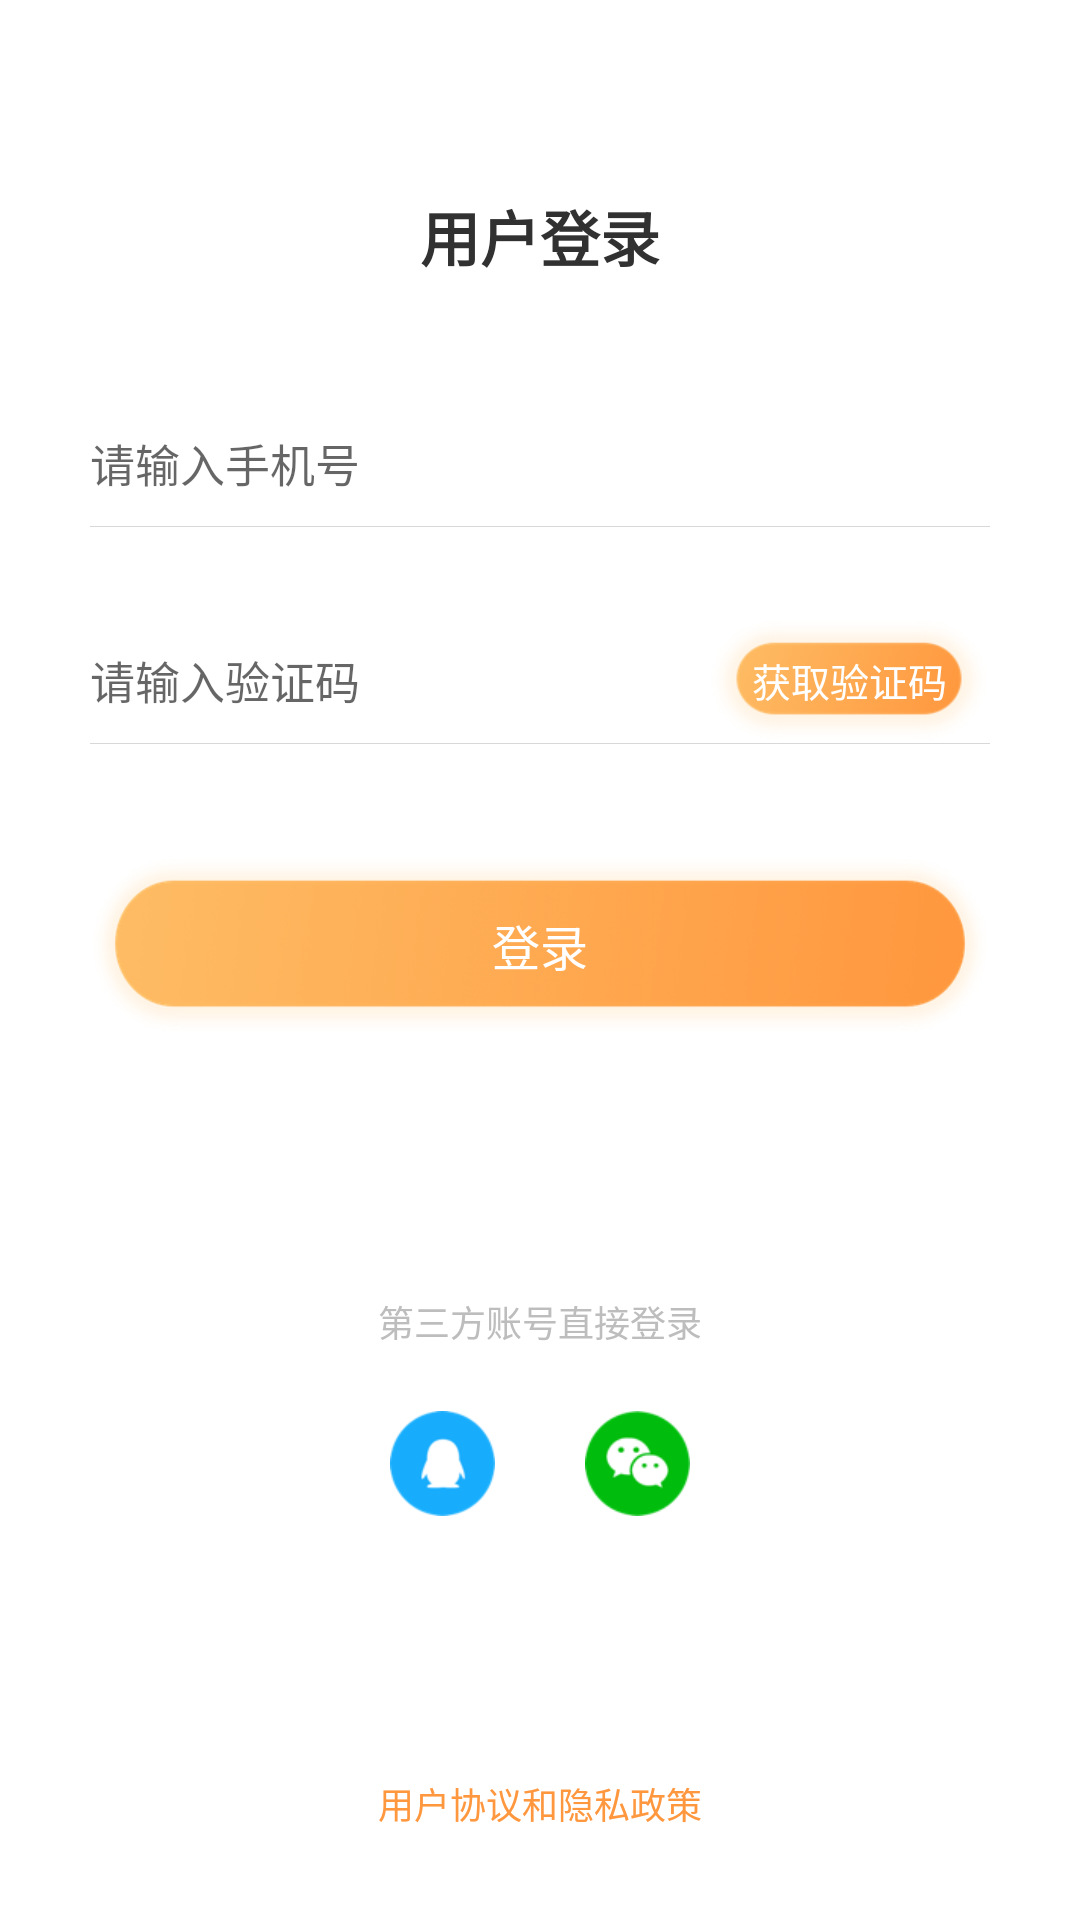

Write the Android layout XML for this screen, with the resource values it uses.
<!-- AndroidManifest.xml: application theme AppTheme -->
<!-- res/layout/activity_login.xml -->
<?xml version="1.0" encoding="utf-8"?>
<LinearLayout xmlns:android="http://schemas.android.com/apk/res/android"
    xmlns:app="http://schemas.android.com/apk/res-auto"
    xmlns:tools="http://schemas.android.com/tools"
    android:layout_width="match_parent"
    android:layout_height="match_parent"
    android:background="@color/white"
    android:orientation="vertical">

    <LinearLayout
        android:layout_width="match_parent"
        android:layout_height="match_parent"
        android:orientation="vertical">

        <LinearLayout
            android:layout_width="match_parent"
            android:layout_height="wrap_content"
            android:layout_marginLeft="30dp"
            android:layout_marginRight="30dp"
            android:orientation="vertical">

            <TextView
                android:id="@+id/stitle"
                android:layout_width="match_parent"
                android:layout_height="wrap_content"
                android:layout_marginTop="64dp"
                android:gravity="center_horizontal"
                android:text="用户登录"
                android:textColor="#313131"
                android:textSize="20sp"
                android:textStyle="bold" />

            <EditText
                android:id="@+id/phoneNumTv"
                style="@style/input_style"
                android:layout_marginTop="40dp"
                android:hint="请输入手机号"
                android:inputType="number" />

            <include layout="@layout/hor_line" />

            <RelativeLayout
                android:layout_width="match_parent"
                android:layout_height="wrap_content"
                android:layout_marginTop="30dp">

                <EditText
                    android:id="@+id/verfyCodeEt"
                    style="@style/input_style"
                    android:hint="请输入验证码"
                    android:inputType="number" />

                <TextView
                    android:id="@+id/send_code"
                    android:layout_width="wrap_content"
                    android:layout_height="50dp"
                    android:layout_alignBottom="@id/verfyCodeEt"
                    android:layout_alignParentRight="true"
                    android:background="@drawable/icon_send_btn"
                    android:clickable="true"
                    android:gravity="center"
                    android:paddingLeft="10dp"
                    android:paddingRight="10dp"
                    android:text="获取验证码"
                    android:textColor="@color/white"
                    android:textSize="13sp" />
            </RelativeLayout>

            <include layout="@layout/hor_line" />

            <RelativeLayout
                android:layout_width="match_parent"
                android:layout_height="wrap_content"
                android:visibility="gone"
                android:layout_marginTop="10dp">

                <TextView
                    android:id="@+id/registerBtn"
                    android:layout_width="wrap_content"
                    android:layout_height="wrap_content"
                    android:text="立即注册"
                    android:textColor="@color/login_btn_color"
                    android:textSize="12sp" />

                <TextView
                    android:id="@+id/findPwdTv"
                    android:layout_width="wrap_content"
                    android:layout_height="wrap_content"
                    android:layout_alignParentRight="true"
                    android:gravity="right"
                    android:text="忘记密码"
                    android:textColor="@color/login_btn_color"
                    android:textSize="12sp" />
            </RelativeLayout>


            <Button
                android:id="@+id/loginBtn"
                style="@style/ButtonSubmit"
                android:layout_width="match_parent"
                android:layout_height="60dp"
                android:layout_gravity="center_horizontal"
                android:layout_marginTop="37dp"
                android:text="@string/login" />
        </LinearLayout>

        <RelativeLayout
            android:layout_width="match_parent"
            android:layout_height="match_parent">

            <TextView
                android:id="@+id/serviceXieyi"
                android:layout_width="wrap_content"
                android:layout_height="wrap_content"
                android:layout_alignParentBottom="true"
                android:layout_centerHorizontal="true"
                android:layout_marginBottom="30dp"
                android:text="用户协议和隐私政策"
                android:textColor="@color/login_btn_color"
                android:textSize="12dp" />

            <LinearLayout
                android:layout_width="match_parent"
                android:layout_height="match_parent"
                android:layout_above="@id/serviceXieyi"
                android:gravity="center"
                android:orientation="vertical">

                <TextView
                    android:id="@+id/centerTv"
                    android:layout_width="wrap_content"
                    android:layout_height="wrap_content"
                    android:layout_gravity="center_horizontal"
                    android:text="第三方账号直接登录"
                    android:textColor="#bdbdbd"
                    android:textSize="12sp" />

                <LinearLayout
                    android:layout_width="match_parent"
                    android:layout_height="wrap_content"
                    android:layout_marginTop="21dp"
                    android:gravity="center_horizontal"
                    android:orientation="horizontal">


                    <ImageView
                        android:id="@+id/qqIcon"
                        android:layout_width="35dp"
                        android:layout_height="35dp"
                        android:layout_above="@id/weixinTv"
                        android:layout_centerHorizontal="true"
                        android:background="@drawable/icon_qq_denglu" />

                    <ImageView
                        android:id="@+id/weixinIcon"
                        android:layout_width="35dp"
                        android:layout_height="35dp"
                        android:layout_above="@id/weixinTv"
                        android:layout_centerHorizontal="true"
                        android:layout_marginLeft="30dp"
                        android:background="@drawable/icon_weixindenglu" />

                </LinearLayout>
            </LinearLayout>
        </RelativeLayout>

    </LinearLayout>
</LinearLayout>
<!-- res/layout/hor_line.xml (included above) -->
<?xml version="1.0" encoding="utf-8"?>
<TextView xmlns:android="http://schemas.android.com/apk/res/android"
    android:layout_width="match_parent"
    android:layout_height="1px"
    android:background="#d8d8d8">

</TextView>
<!-- resources referenced by this layout -->
<resources>
  <color name="login_btn_color">#FF973E</color>
  <color name="white">#ffffff</color>
  <!-- drawable icon_qq_denglu: png bitmap (drawable-xhdpi, 3282 bytes) -->
  <!-- drawable icon_send_btn: png bitmap (drawable-xhdpi, 13646 bytes) -->
  <!-- drawable icon_weixindenglu: png bitmap (drawable-xhdpi, 3933 bytes) -->
  <string name="login">登录</string>
  <style name="ButtonSubmit" parent="@style/Widget.AppCompat.Button.Borderless">
          <item name="android:background">@drawable/icon_bg_login</item>
          <item name="android:textSize">@dimen/login_btn_text_size</item>
          <item name="android:textColor">@color/white</item>
          <item name="android:height">40dp</item>
      </style>
  <style name="input_style">
          <item name="android:layout_width">match_parent</item>
          <item name="android:layout_height">wrap_content</item>
          <item name="android:textCursorDrawable">@drawable/input_curse_shape</item>
          <item name="android:paddingBottom">10dp</item>
          <item name="android:paddingTop">10dp</item>
          <item name="android:background">#00ffffff</item>
          <item name="android:singleLine">true</item>
          <item name="android:textColor">@color/gray_999</item>
          <item name="android:textSize">15sp</item>
      </style>
  <style name="AppTheme" parent="Theme.AppCompat.Light.NoActionBar">
          
          <item name="colorPrimary">@color/colorPrimary</item>
          <item name="colorPrimaryDark">@color/colorPrimaryDark</item>
          <item name="colorAccent">@color/colorAccent</item>
      </style>
  <!-- drawable icon_bg_login: png bitmap (drawable-xhdpi, 55343 bytes) -->
  <dimen name="login_btn_text_size">16sp</dimen>
  <!-- drawable input_curse_shape (drawable) -->
  <?xml version="1.0" encoding="utf-8"?>
  <shape xmlns:android="http://schemas.android.com/apk/res/android" >
      <solid android:color="#77313131" />
      <size android:width="2dp"/>
  </shape>
  <color name="gray_999">#999999</color>
  <color name="colorPrimary">#ffffff</color>
  <color name="colorPrimaryDark">#ffffff</color>
  <color name="colorAccent">#ffffff</color>
</resources>
